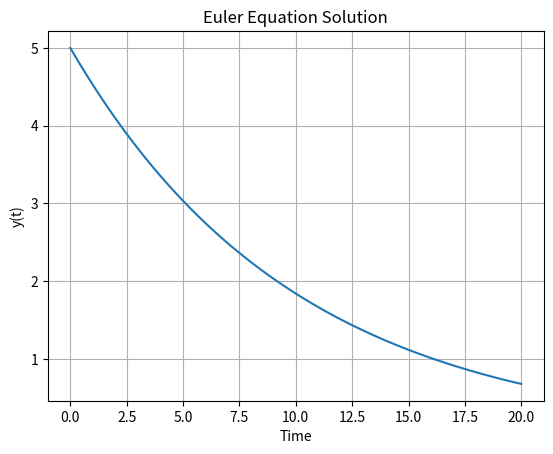

Recreate this plot in Python.
import numpy as np
import matplotlib.pyplot as plt
from scipy.integrate import odeint

# Define the ODE (e.g., dy/dx = -k * y)
def model(y, t):
    k = 0.1
    dydt = -k * y
    return dydt

# Initial condition
y0 = 5

# Time points
t = np.linspace(0, 20, 100)

# Solve the ODE
y = odeint(model, y0, t)

# Create a plot
plt.figure()
plt.plot(t, y)
plt.xlabel('Time')
plt.ylabel('y(t)')
plt.title('Euler Equation Solution')
plt.grid(True)
plt.show()
